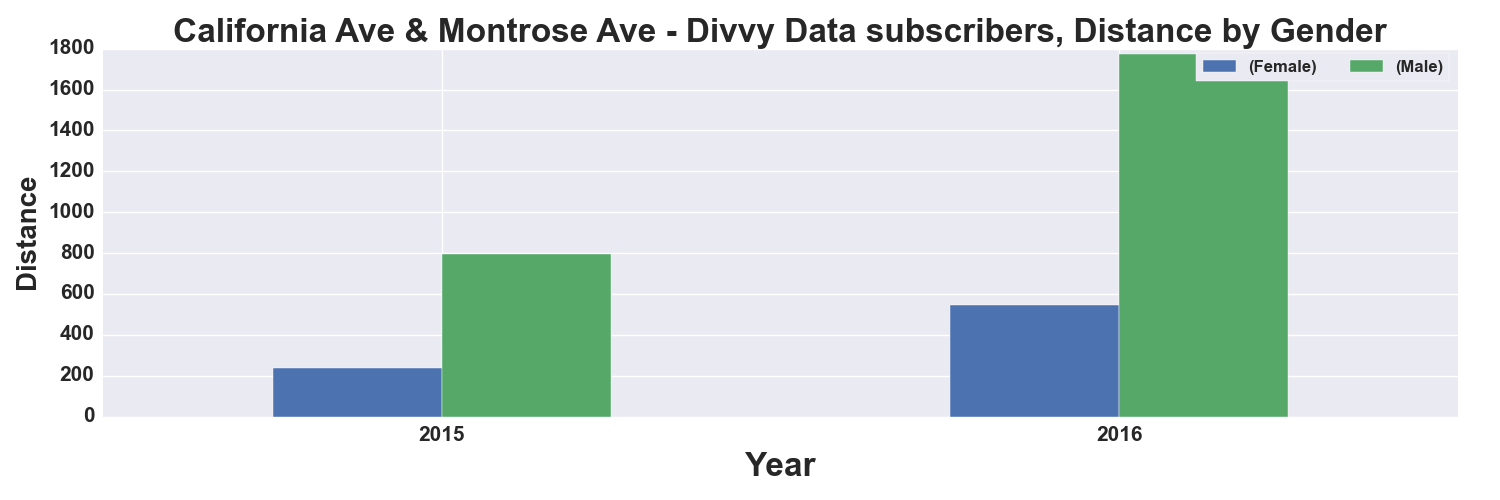

The data file committed next to this chart (first rows):
, START TIME YEAR, DISTANCE_Miles, DISTANCE_Miles
GENDER, , Female, Male
0, 2015, 239.0, 794.0
1, 2016, 548.0, 1774
